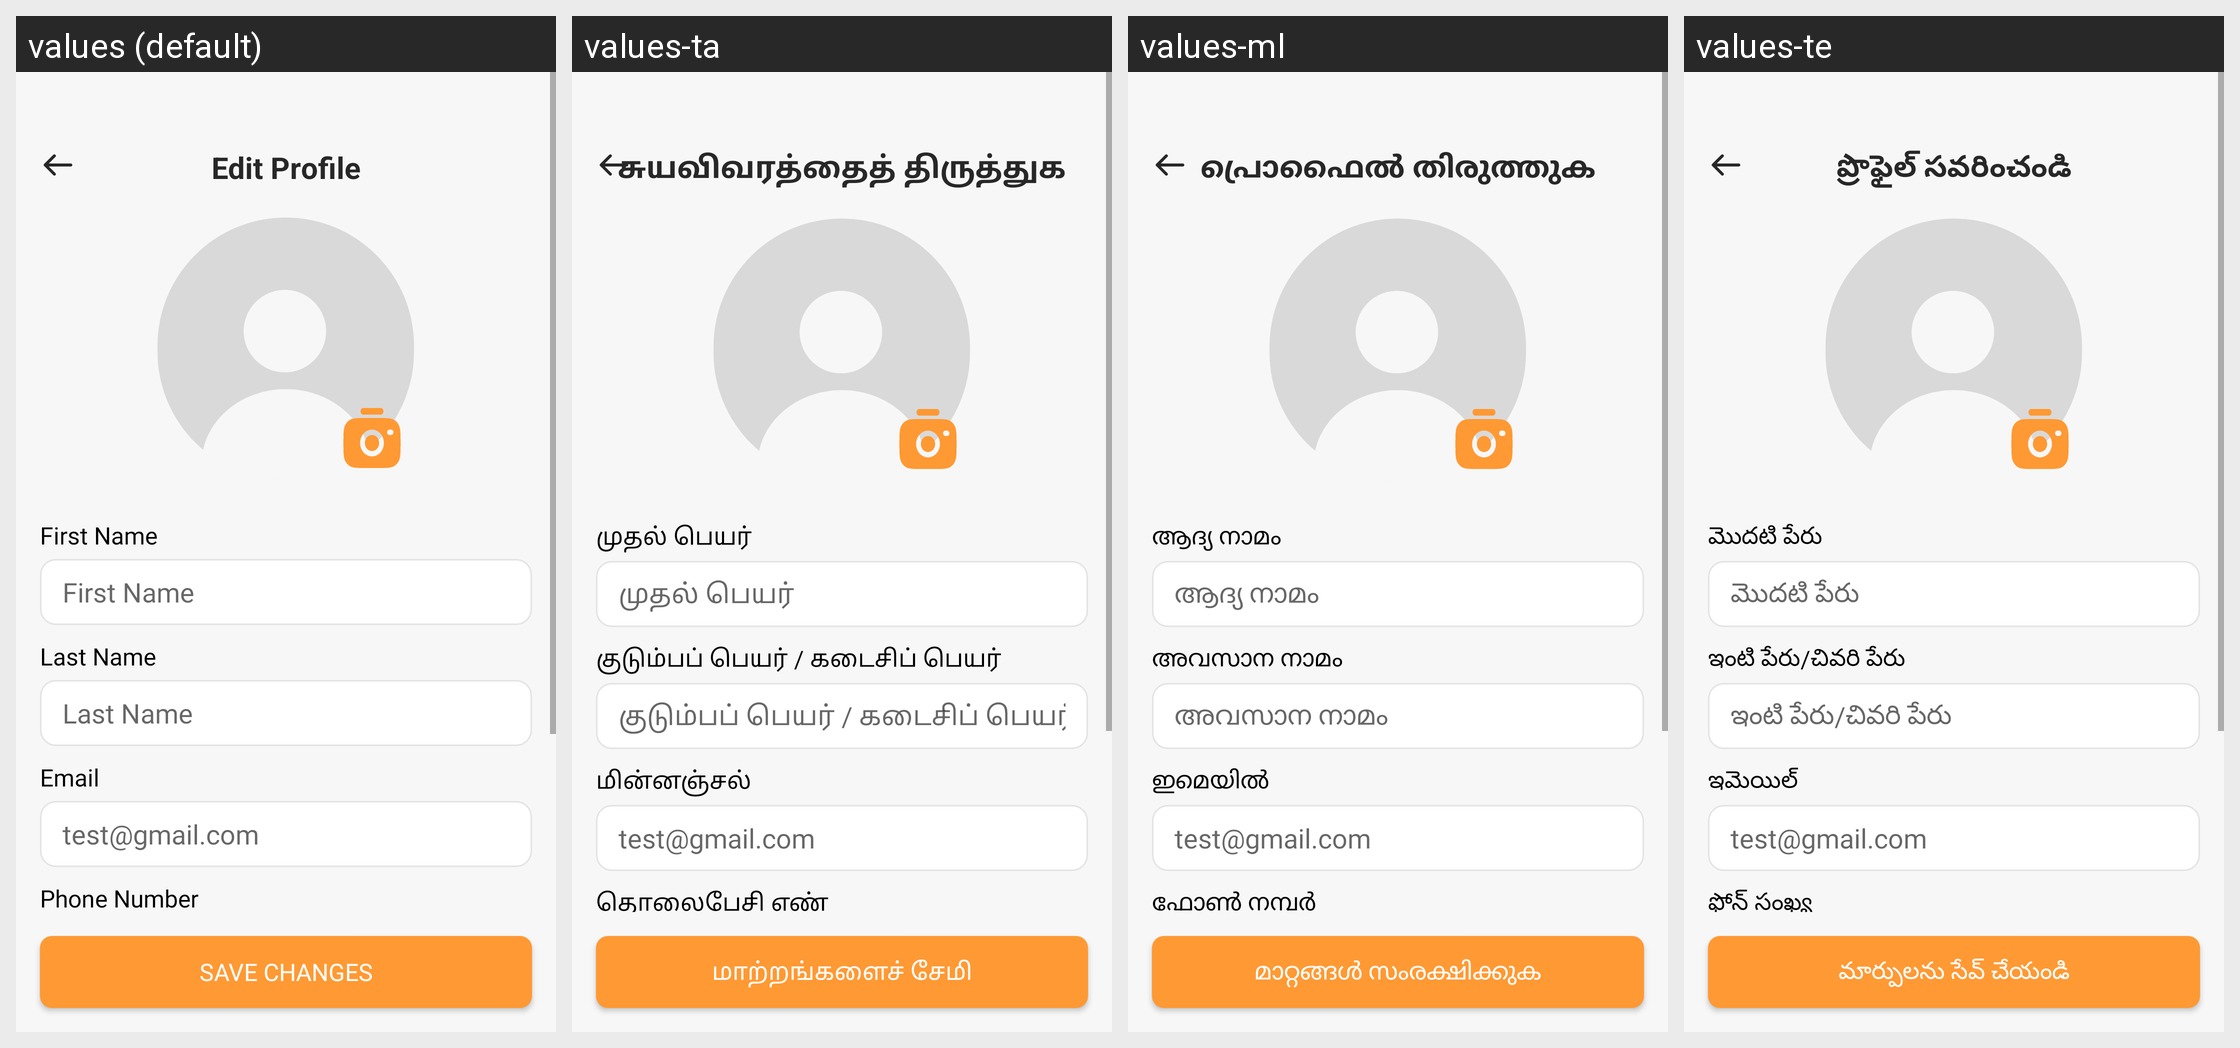

The Android screen above is rendered under several locales of the same app. Produce the string resources it draws, with the default and per-locale values.
Android screen res/layout/fragment_edit_profile.xml rendered under 4 locales, left to right: values (default), values-ta, values-ml, values-te. Device: Nexus 5 (rendered at 1080×1920; each locale shown at half size, 540×960, under a caption strip naming it); theme Theme.ADHYATMAH.
Other locales in the repository, not shown: values-bn, values-gu, values-hi, values-kn, values-mr, values-or.
Strings drawn on this screen, with the default value and each locale's value (text and hints the layout hard-codes, and strings that could not be matched under every locale, appear in the picture but are not listed):

edit_profile
  values: Edit Profile
  values-ta: சுயவிவரத்தைத் திருத்துக
  values-ml: പ്രൊഫൈൽ തിരുത്തുക
  values-te: ప్రొఫైల్ సవరించండి

first_name
  values: First Name
  values-ta: முதல் பெயர்
  values-ml: ആദ്യ നാമം
  values-te: మొదటి పేరు

last_name
  values: Last Name
  values-ta: குடும்பப் பெயர் / கடைசிப் பெயர்
  values-ml: അവസാന നാമം
  values-te: ఇంటి పేరు/చివరి పేరు

email
  values: Email
  values-ta: மின்னஞ்சல்
  values-ml: ഇമെയിൽ
  values-te: ఇమెయిల్

phone_number
  values: Phone Number
  values-ta: தொலைபேசி எண்
  values-ml: ഫോൺ നമ്പർ
  values-te: ఫోన్ సంఖ్య

save_changes
  values: Save Changes
  values-ta: மாற்றங்களைச் சேமி
  values-ml: മാറ്റങ്ങൾ സംരക്ഷിക്കുക
  values-te: మార్పులను సేవ్ చేయండి
